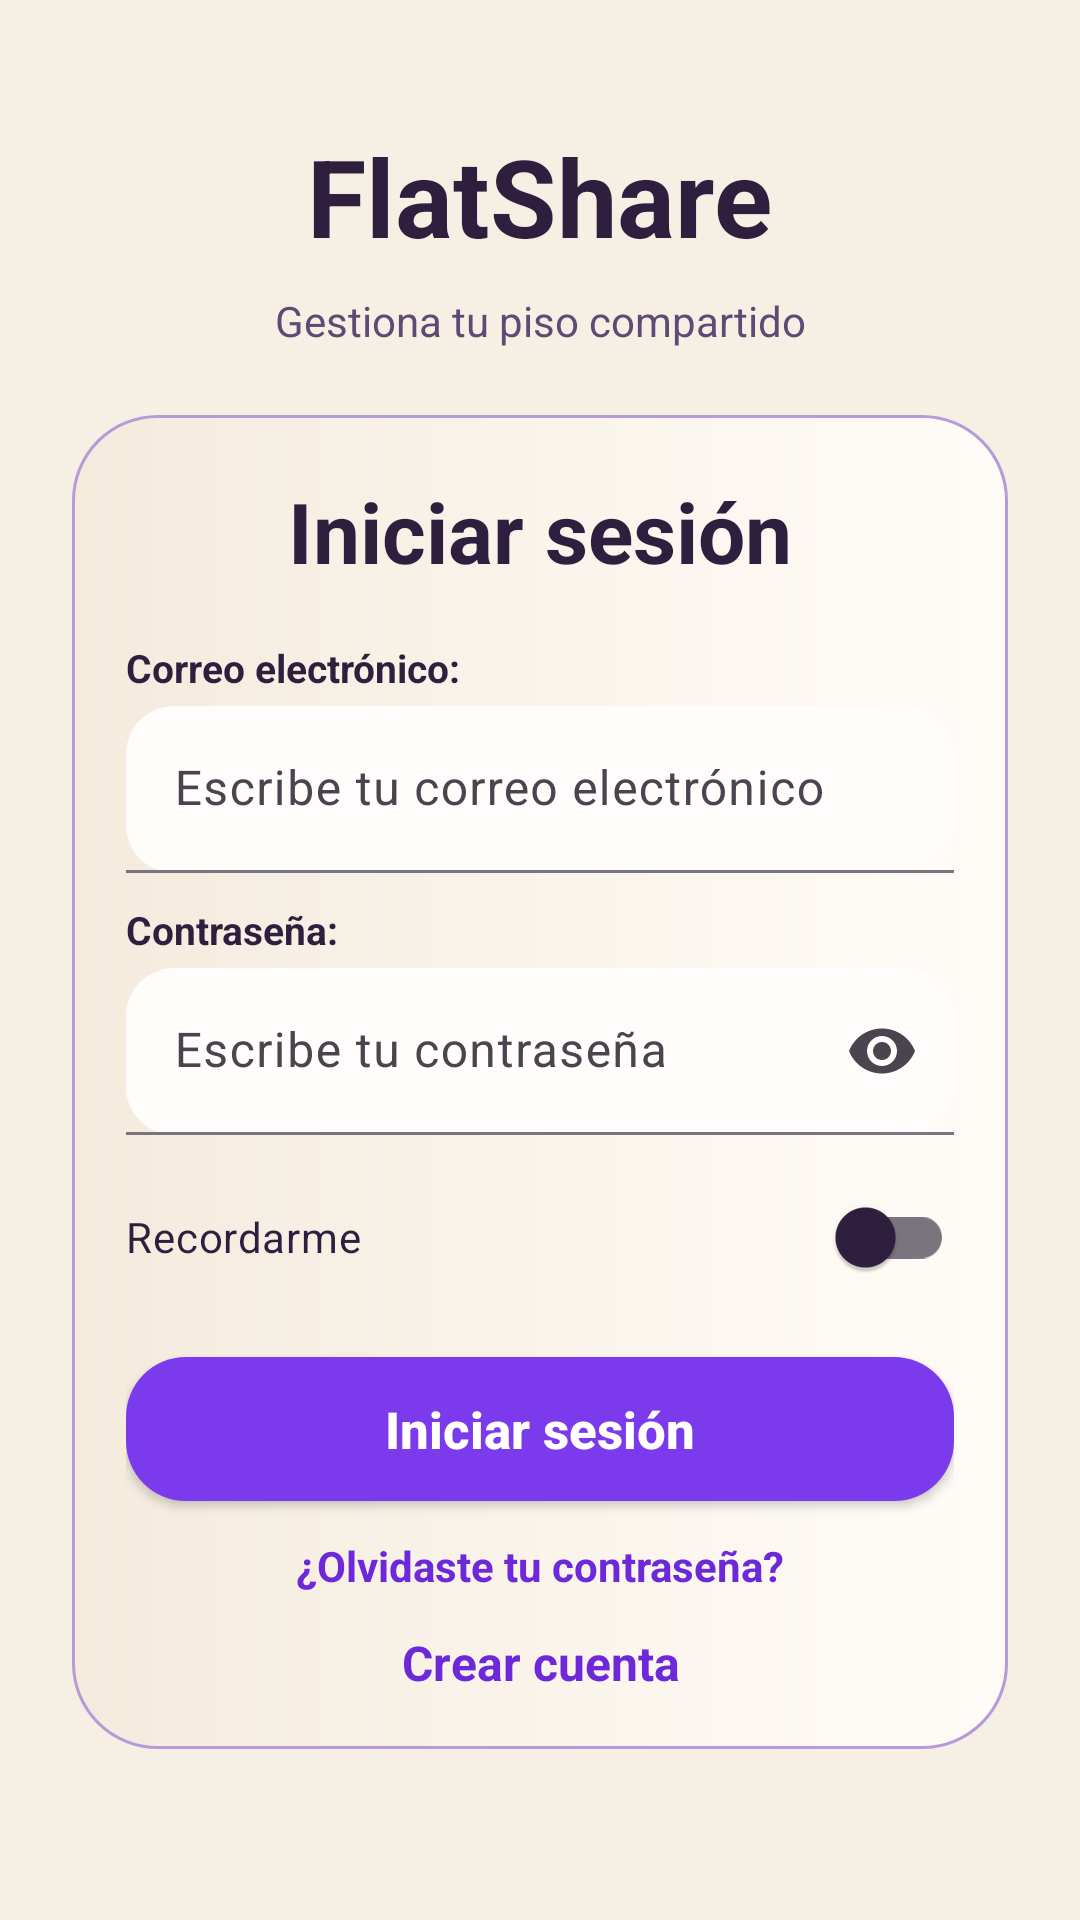

Write the Android layout XML for this screen, with the resource values it uses.
<!-- AndroidManifest.xml: application theme Theme.FlatShare -->
<!-- res/layout/activity_login.xml -->
<?xml version="1.0" encoding="utf-8"?>
<FrameLayout xmlns:android="http://schemas.android.com/apk/res/android"
    xmlns:app="http://schemas.android.com/apk/res-auto"
    android:layout_width="match_parent"
    android:layout_height="match_parent"
    android:background="@color/bg_deep_green">

    <ScrollView
        android:layout_width="match_parent"
        android:layout_height="match_parent"
        android:clipToPadding="false"
        android:fillViewport="true"
        android:paddingBottom="16dp">

        <LinearLayout
            android:layout_width="match_parent"
            android:layout_height="match_parent"
            android:gravity="center_horizontal|center_vertical"
            android:orientation="vertical"
            android:paddingHorizontal="24dp"
            android:paddingTop="24dp"
            android:paddingBottom="24dp">

            <TextView
                android:layout_width="wrap_content"
                android:layout_height="wrap_content"
                android:gravity="center"
                android:text="@string/app_name"
                android:textColor="@color/text_light"
                android:textSize="36sp"
                android:textStyle="bold" />

            <TextView
                android:layout_width="wrap_content"
                android:layout_height="wrap_content"
                android:layout_marginTop="8dp"
                android:gravity="center"
                android:text="@string/login_subtitle"
                android:textColor="@color/text_muted"
                android:textSize="14sp" />

            <LinearLayout
                android:layout_width="match_parent"
                android:layout_height="wrap_content"
                android:layout_marginTop="22dp"
                android:background="@drawable/bg_auth_panel"
                android:orientation="vertical"
                android:paddingHorizontal="18dp"
                android:paddingTop="20dp"
                android:paddingBottom="18dp">

                <TextView
                    android:layout_width="match_parent"
                    android:layout_height="wrap_content"
                    android:gravity="center"
                    android:text="@string/login_title"
                    android:textColor="@color/text_light"
                    android:textSize="28sp"
                    android:textStyle="bold" />

                <TextView
                    android:layout_width="match_parent"
                    android:layout_height="wrap_content"
                    android:layout_marginTop="18dp"
                    android:text="@string/common_email_label"
                    android:textColor="@color/text_light"
                    android:textSize="13sp"
                    android:textStyle="bold" />

                <com.google.android.material.textfield.TextInputLayout
                    android:layout_width="match_parent"
                    android:layout_height="wrap_content"
                    android:layout_marginTop="4dp"
                    android:hint="@string/login_email_hint"
                    app:boxBackgroundColor="@color/surface_chip"
                    app:boxBackgroundMode="filled"
                    app:boxCornerRadiusBottomEnd="16dp"
                    app:boxCornerRadiusBottomStart="16dp"
                    app:boxCornerRadiusTopEnd="16dp"
                    app:boxCornerRadiusTopStart="16dp"
                    app:hintTextColor="@color/text_muted">

                    <com.google.android.material.textfield.TextInputEditText
                        android:id="@+id/emailEt"
                        android:layout_width="match_parent"
                        android:layout_height="wrap_content"
                        android:inputType="textEmailAddress"
                        android:minHeight="52dp"
                        android:textColor="@color/text_light"
                        android:textColorHint="@color/text_muted" />
                </com.google.android.material.textfield.TextInputLayout>

                <TextView
                    android:layout_width="match_parent"
                    android:layout_height="wrap_content"
                    android:layout_marginTop="10dp"
                    android:text="@string/common_password_label"
                    android:textColor="@color/text_light"
                    android:textSize="13sp"
                    android:textStyle="bold" />

                <com.google.android.material.textfield.TextInputLayout
                    android:layout_width="match_parent"
                    android:layout_height="wrap_content"
                    android:layout_marginTop="4dp"
                    android:hint="@string/login_password_hint"
                    app:boxBackgroundColor="@color/surface_chip"
                    app:boxBackgroundMode="filled"
                    app:boxCornerRadiusBottomEnd="16dp"
                    app:boxCornerRadiusBottomStart="16dp"
                    app:boxCornerRadiusTopEnd="16dp"
                    app:boxCornerRadiusTopStart="16dp"
                    app:endIconMode="password_toggle"
                    app:hintTextColor="@color/text_muted">

                    <com.google.android.material.textfield.TextInputEditText
                        android:id="@+id/passwordEt"
                        android:layout_width="match_parent"
                        android:layout_height="wrap_content"
                        android:inputType="textPassword"
                        android:minHeight="52dp"
                        android:textColor="@color/text_light"
                        android:textColorHint="@color/text_muted" />
                </com.google.android.material.textfield.TextInputLayout>

                <com.google.android.material.switchmaterial.SwitchMaterial
                    android:id="@+id/rememberMeSwitch"
                    android:layout_width="match_parent"
                    android:layout_height="wrap_content"
                    android:layout_marginTop="10dp"
                    android:text="@string/login_remember_me"
                    android:textColor="@color/text_light" />

                <Button
                    android:id="@+id/loginBtn"
                    android:layout_width="match_parent"
                    android:layout_height="48dp"
                    android:layout_marginTop="16dp"
                    android:background="@drawable/bg_button_pill_primary"
                    android:text="@string/login_title"
                    android:textAllCaps="false"
                    android:textColor="@color/on_primary_green"
                    android:textSize="17sp"
                    android:textStyle="bold" />

                <TextView
                    android:id="@+id/forgotPasswordTv"
                    android:layout_width="match_parent"
                    android:layout_height="wrap_content"
                    android:layout_marginTop="12dp"
                    android:clickable="true"
                    android:focusable="true"
                    android:gravity="center"
                    android:text="@string/login_forgot_password"
                    android:textColor="@color/auth_link_blue"
                    android:textSize="14sp"
                    android:textStyle="bold"
                    android:visibility="visible" />

                <TextView
                    android:id="@+id/registerTv"
                    android:layout_width="match_parent"
                    android:layout_height="wrap_content"
                    android:layout_marginTop="12dp"
                    android:clickable="true"
                    android:focusable="true"
                    android:gravity="center"
                    android:text="@string/register_title"
                    android:textColor="@color/auth_link_blue"
                    android:textSize="16sp"
                    android:textStyle="bold" />
            </LinearLayout>
        </LinearLayout>
    </ScrollView>

</FrameLayout>
<!-- resources referenced by this layout -->
<resources>
  <color name="auth_link_blue">#6D28D9</color>
  <color name="bg_deep_green">#F6EFE3</color>
  <color name="on_primary_green">#FFFFFF</color>
  <color name="surface_chip">#FFFDFB</color>
  <color name="text_light">#2E1F3E</color>
  <color name="text_muted">#5F4A75</color>
  <!-- drawable bg_auth_panel (drawable) -->
  <?xml version="1.0" encoding="utf-8"?>
  <shape xmlns:android="http://schemas.android.com/apk/res/android"
      android:shape="rectangle">
      <gradient
          android:angle="0"
          android:startColor="@color/surface_dark_alt"
          android:endColor="@color/surface_dark" />
      <corners android:radius="28dp" />
      <stroke
          android:width="1dp"
          android:color="@color/divider_soft" />
  </shape>
  <!-- drawable bg_button_pill_primary (drawable) -->
  <?xml version="1.0" encoding="utf-8"?>
  <shape xmlns:android="http://schemas.android.com/apk/res/android"
      android:shape="rectangle">
      <corners android:radius="20dp" />
      <solid android:color="@color/primary_green" />
  </shape>
  <string name="app_name">FlatShare</string>
  <string name="common_email_label">Correo electrónico:</string>
  <string name="common_password_label">Contraseña:</string>
  <string name="login_email_hint">Escribe tu correo electrónico</string>
  <string name="login_forgot_password">¿Olvidaste tu contraseña?</string>
  <string name="login_password_hint">Escribe tu contraseña</string>
  <string name="login_remember_me">Recordarme</string>
  <string name="login_subtitle">Gestiona tu piso compartido</string>
  <string name="login_title">Iniciar sesión</string>
  <string name="register_title">Crear cuenta</string>
  <style name="Theme.FlatShare" parent="Theme.Material3.Light.NoActionBar">
          <item name="colorPrimary">@color/primary_green</item>
          <item name="colorOnPrimary">@color/on_primary_green</item>
          <item name="colorSecondary">@color/surface_dark_alt</item>
          <item name="android:colorBackground">@color/bg_deep_green</item>
          <item name="colorSurface">@color/surface_dark</item>
          <item name="colorOnSurface">@color/text_light</item>
          <item name="android:textColorPrimary">@color/text_light</item>
          <item name="android:textColorSecondary">@color/text_muted</item>
          <item name="colorControlNormal">@color/text_light</item>
          <item name="android:statusBarColor">@color/bg_deep_green</item>
          <item name="android:navigationBarColor">@color/bg_deep_green</item>
      </style>
  <color name="surface_dark_alt">#F4EBDD</color>
  <color name="surface_dark">#FFFCF8</color>
  <color name="divider_soft">#B79AD9</color>
  <color name="primary_green">#7C3AED</color>
</resources>
